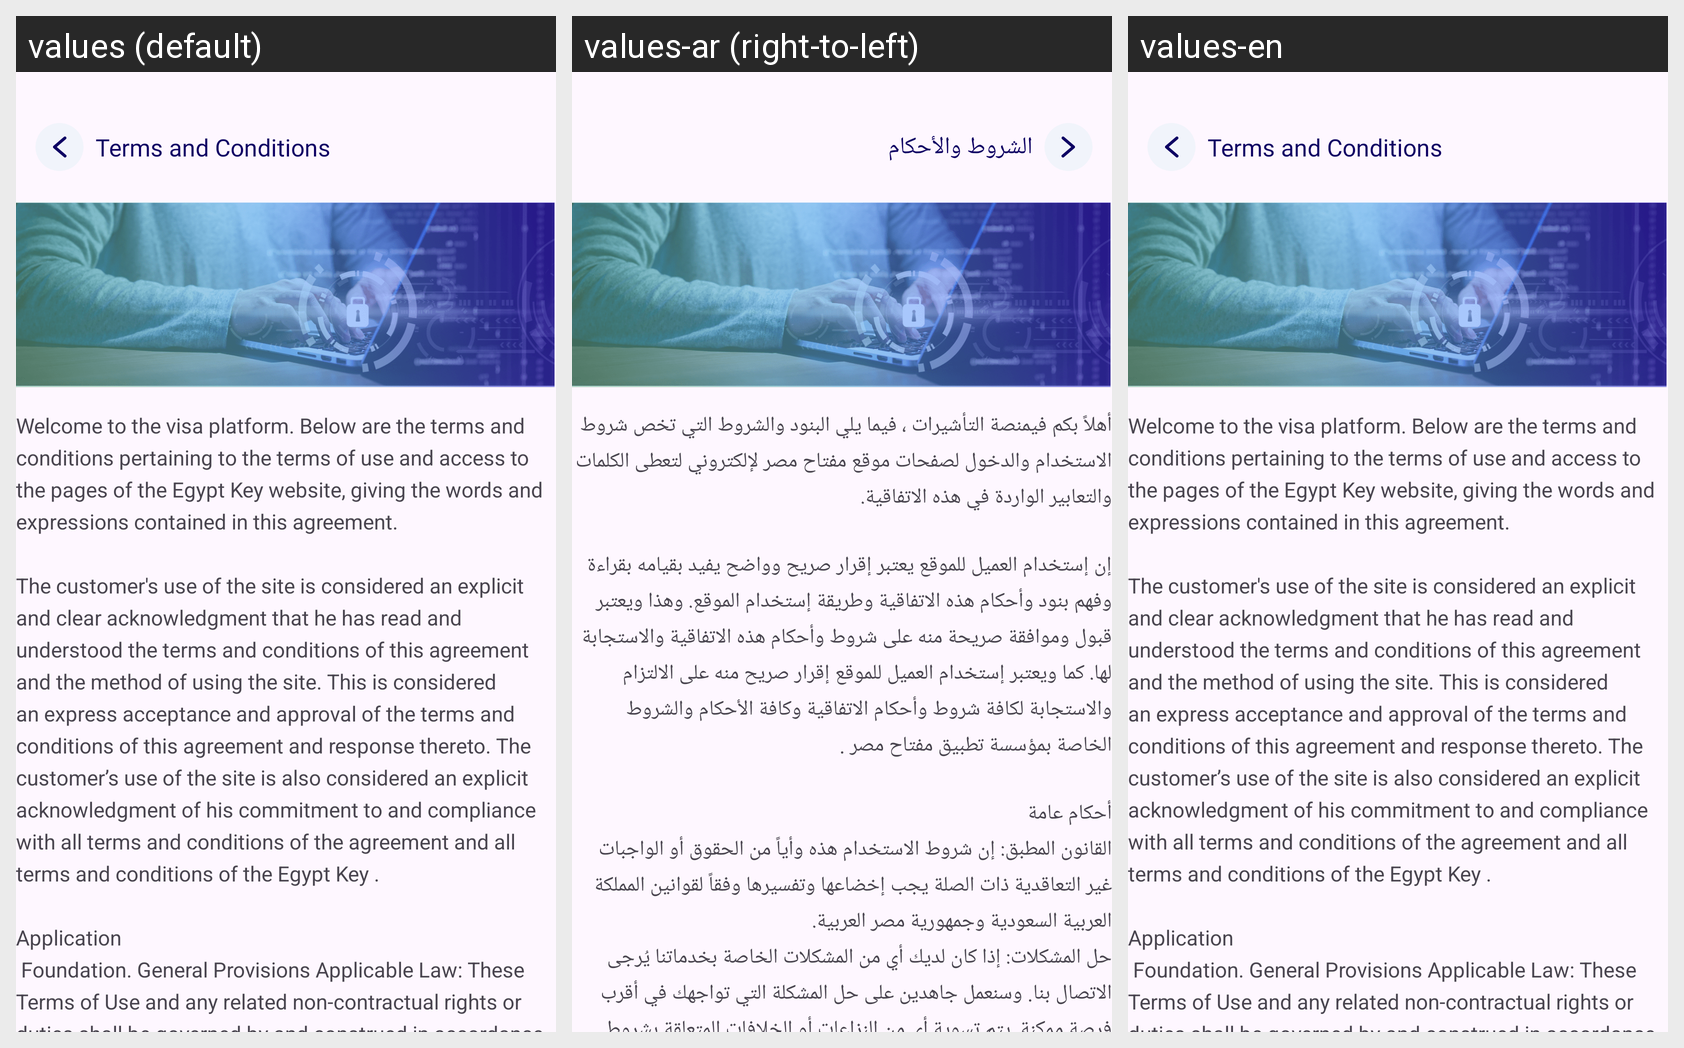

Strings drawn on this Android screen and how each of the app's shown locales translates them:
Android screen res/layout/terms_conditions_layout.xml rendered under 3 locales, left to right: values (default), values-ar (right-to-left), values-en. Device: Nexus 5 (rendered at 1080×1920; each locale shown at half size, 540×960, under a caption strip naming it); theme Theme.AlTasherat.
Strings drawn on this screen, with the default value and each locale's value (text and hints the layout hard-codes, and strings that could not be matched under every locale, appear in the picture but are not listed):

terms_and_conditions
  values: Terms and Conditions
  values-ar: الشروط والأحكام
  values-en: Terms and Conditions  [not translated; the default value is used]

terms_condition_text
  values: Welcome to the visa platform. Below are the terms and conditions pertaining to the terms of use and access to the pages of the Egypt Key website, giving the words and expressions contained in this agreement. 
      
      The customer's use of the site is considered an explicit and clear acknowledgment that he has read and understood the terms and conditions of this agreement and the method of using the …[clipped]
  values-ar: أهلاً بكم فيمنصة التأشيرات ، فيما يلي البنود والشروط التي تخص شروط الاستخدام والدخول لصفحات موقع مفتاح مصر لإلكتروني لتعطى الكلمات والتعابير الواردة في هذه الاتفاقية. 
      
      إن إستخدام العميل للموقع يعتبر إقرار صريح وواضح يفيد بقيامه بقراءة وفهم بنود وأحكام هذه الاتفاقية وطريقة إستخدام الموقع. وهذا ويعتبر قبول وموافقة صريحة منه على شروط وأحكام هذه الاتفاقية والاستجابة لها. كما ويعتبر إستخدام العميل …[clipped]
  values-en: Welcome to the visa platform. Below are the terms and conditions pertaining to the terms of use and access to the pages of the Egypt Key website, giving the words and expressions contained in this agreement. 
      
      The customer's use of the site is considered an explicit and clear acknowledgment that he has read and understood the terms and conditions of this agreement and the method of using the …[clipped]  [not translated; the default value is used]
